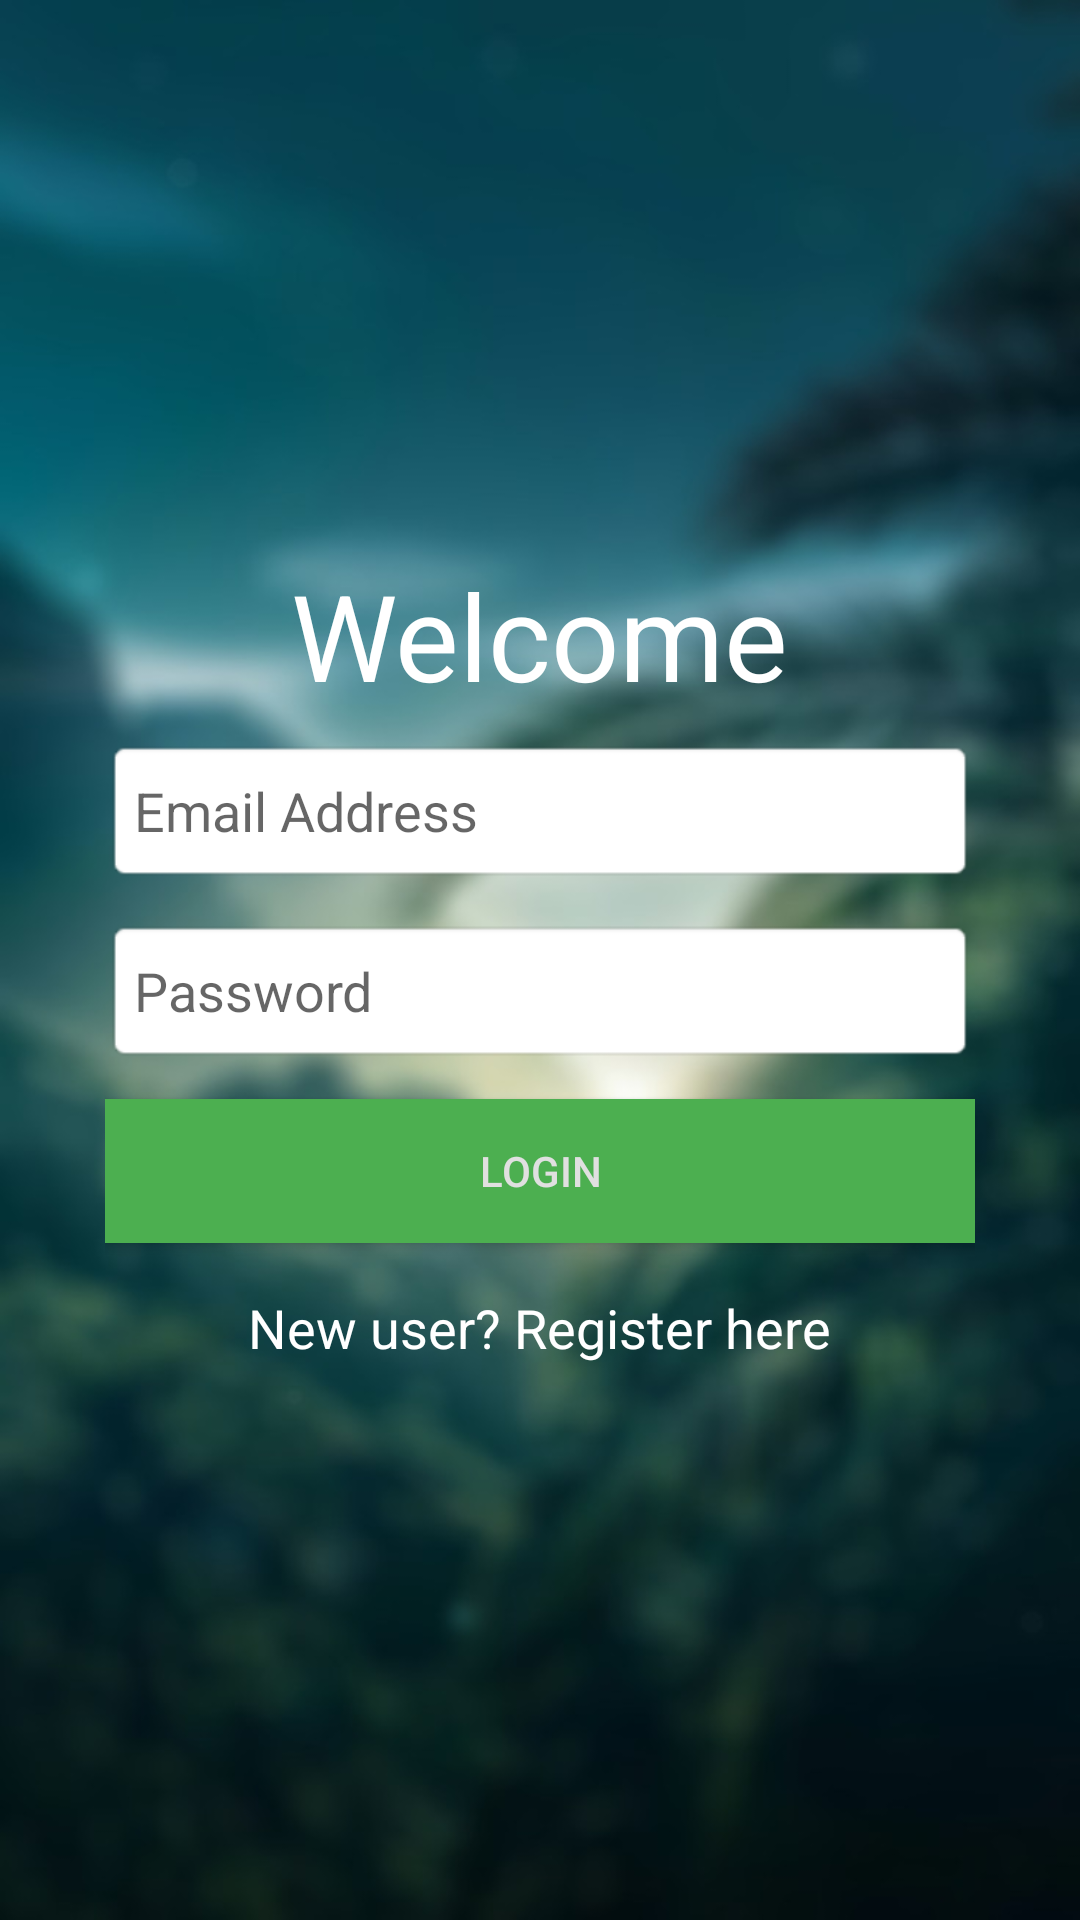

Reconstruct the res/layout file that produces this screen, plus the resources it refers to.
<!-- AndroidManifest.xml: application theme Theme.Climate -->
<!-- res/layout/activity_login.xml -->
<?xml version="1.0" encoding="utf-8"?>
<RelativeLayout xmlns:android="http://schemas.android.com/apk/res/android"
    xmlns:tools="http://schemas.android.com/tools"
    android:layout_width="match_parent"
    android:layout_height="match_parent">

    <ImageView
        android:id="@+id/backgroundImage"
        android:layout_width="match_parent"
        android:layout_height="match_parent"
        android:src="@drawable/login_bg"
        android:scaleType="centerCrop"
        android:alpha="1.0"
        android:contentDescription="@string/desc_login_background" />

    <LinearLayout
        android:id="@+id/loginForm"
        android:layout_width="match_parent"
        android:layout_height="wrap_content"
        android:layout_centerInParent="true"
        android:orientation="vertical"
        android:padding="35dp">

        <TextView
            android:layout_width="wrap_content"
            android:layout_height="wrap_content"
            android:text="@string/welcome"
            android:textSize="40sp"
            android:textColor="#FFFFFF"
            android:layout_gravity="center_horizontal"
            android:layout_marginBottom="8dp" />

        <EditText
            android:id="@+id/emailInput"
            android:layout_width="match_parent"
            android:layout_height="wrap_content"
            android:layout_marginBottom="12dp"
            android:autofillHints="emailAddress"
            android:background="@android:drawable/editbox_background"
            android:hint="@string/email_address"
            android:inputType="textEmailAddress"
            android:minHeight="48dp"
            android:textColor="#000000"
            tools:ignore="VisualLintTextFieldSize" />

        <EditText
            android:id="@+id/passwordInput"
            android:layout_width="match_parent"
            android:layout_height="wrap_content"
            android:layout_marginBottom="12dp"
            android:autofillHints="password"
            android:background="@android:drawable/editbox_background"
            android:hint="@string/password"
            android:inputType="textPassword"
            android:minHeight="48dp"
            android:textColor="#000000"
            tools:ignore="VisualLintTextFieldSize" />

        <Button
            android:id="@+id/loginButton"
            android:layout_width="match_parent"
            android:layout_height="wrap_content"
            android:background="#4CAF50"
            android:text="@string/login"
            android:textColor="#E0E0E0"
            tools:ignore="TextContrastCheck,VisualLintButtonSize" />

        <TextView
            android:id="@+id/registerText"
            android:layout_width="wrap_content"
            android:layout_height="wrap_content"
            android:text="@string/register_prompt"
            android:textColor="#FFFFFF"
            android:layout_marginTop="16dp"
            android:textSize="18sp"
            android:layout_gravity="center_horizontal" />
    </LinearLayout>
</RelativeLayout>
<!-- resources referenced by this layout -->
<resources>
  <!-- drawable login_bg: jpg bitmap (drawable, 50511 bytes) -->
  <string name="desc_login_background">Blurred network-themed background</string>
  <string name="email_address">Email Address</string>
  <string name="login">Login</string>
  <string name="password">Password</string>
  <string name="register_prompt">New user? Register here</string>
  <string name="welcome">Welcome</string>
  <style name="Theme.Climate" parent="Theme.AppCompat.Light.DarkActionBar">
          
  
  
  
          <item name="windowActionBar">false</item>
          <item name="windowNoTitle">true</item>
      </style>
</resources>
